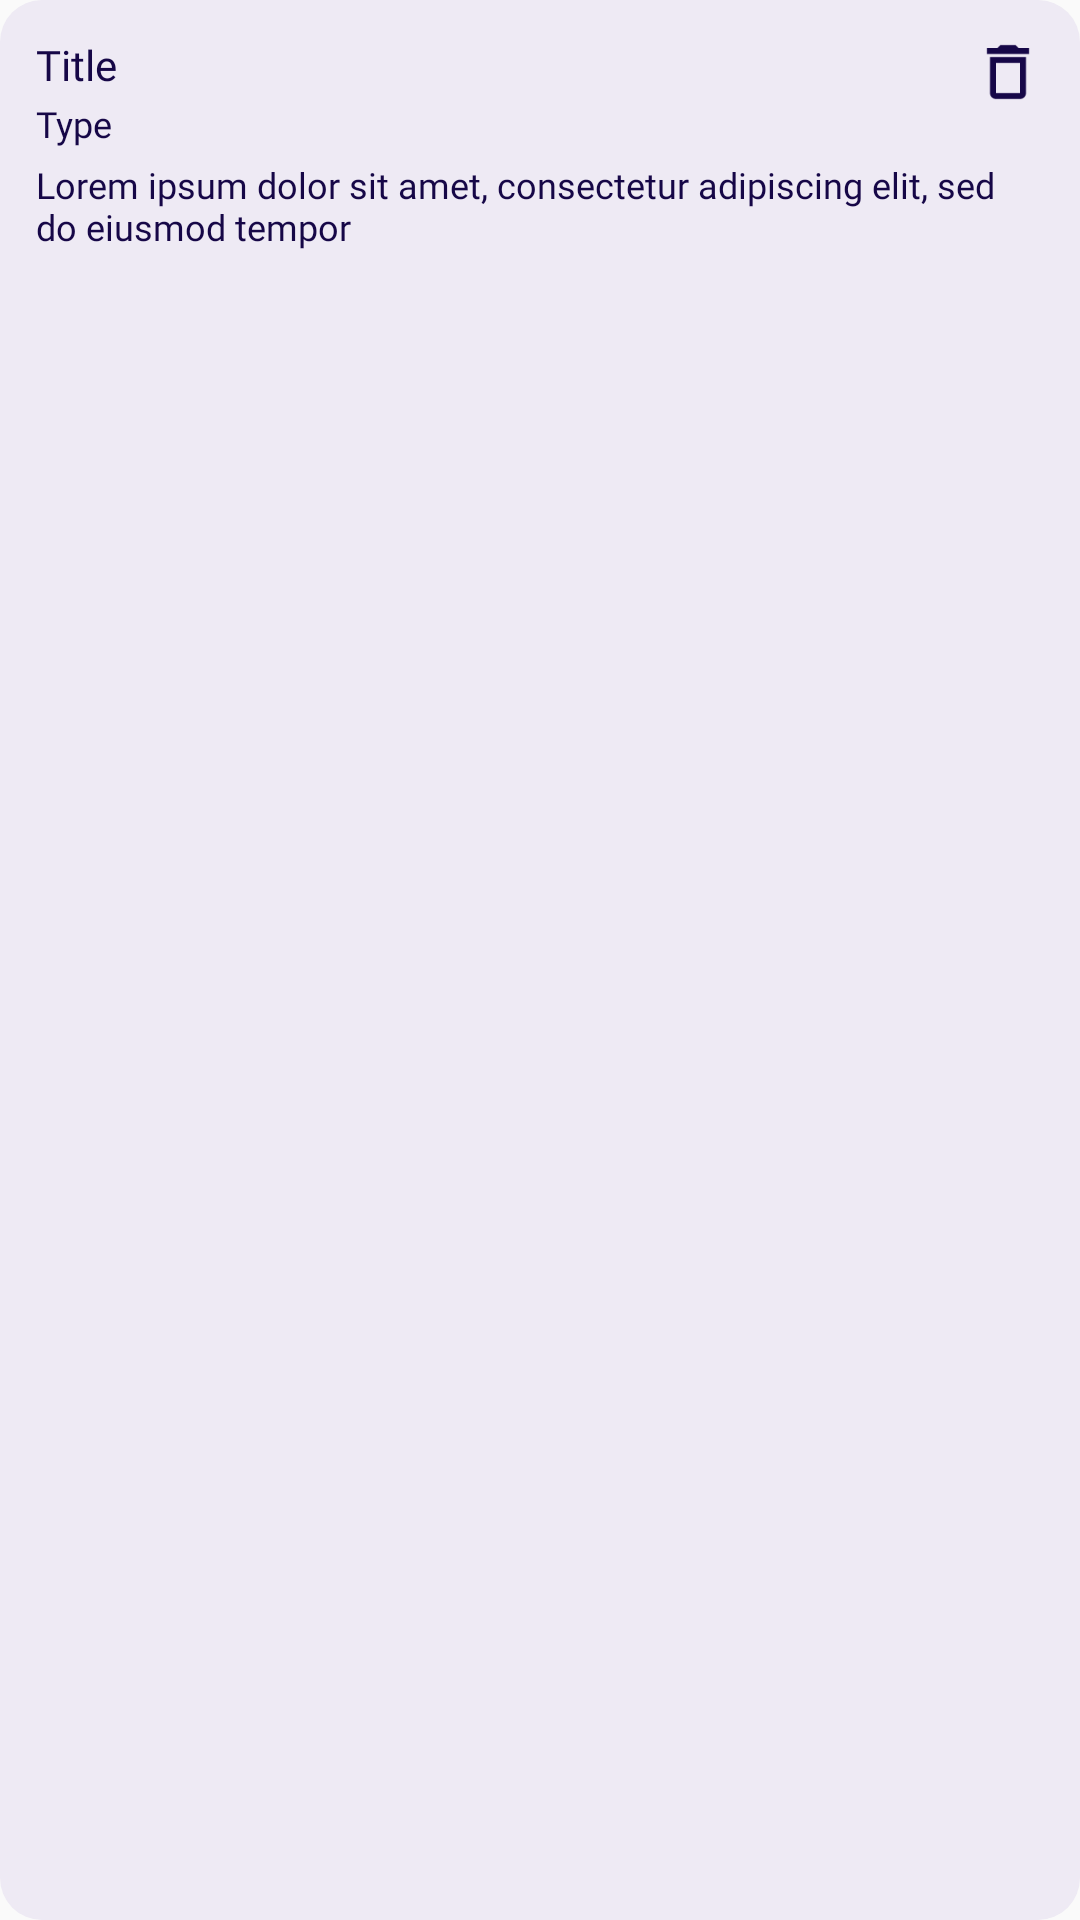

Produce the Android XML layout that renders to this screen, including the resource entries it uses.
<!-- AndroidManifest.xml: application theme Theme.NovatechFrontEnd -->
<!-- res/layout/element_item_resource.xml -->
<?xml version="1.0" encoding="utf-8"?>
<androidx.constraintlayout.widget.ConstraintLayout xmlns:android="http://schemas.android.com/apk/res/android"
    xmlns:app="http://schemas.android.com/apk/res-auto"
    android:layout_width="380dp"
    android:layout_height="wrap_content"
    android:background="@drawable/round_item"
    android:padding="12dp"
    android:layout_marginBottom="14dp">

    <TextView
        android:id="@+id/item_resource_title"
        android:layout_width="wrap_content"
        android:layout_height="wrap_content"
        android:text="@string/item_log_title"
        android:fontFamily="@font/roboto_bold"
        android:textColor="@color/item_selected"
        android:textSize="14sp"
        app:layout_constraintStart_toStartOf="parent"
        app:layout_constraintTop_toTopOf="parent" />

    <TextView
        android:id="@+id/item_resource_type"
        android:layout_width="wrap_content"
        android:layout_height="wrap_content"
        android:layout_marginTop="2dp"
        android:text="@string/item_resource_type"
        android:fontFamily="@font/roboto"
        android:textColor="@color/item_selected"
        android:textSize="12sp"
        app:layout_constraintStart_toStartOf="parent"
        app:layout_constraintTop_toBottomOf="@id/item_resource_title" />

    <TextView
        android:id="@+id/item_resource_description"
        android:layout_width="wrap_content"
        android:layout_height="wrap_content"
        android:layout_marginTop="4dp"
        android:text="@string/item_log_description"
        android:fontFamily="@font/roboto_light"
        android:textColor="@color/item_selected"
        android:textSize="12sp"
        app:layout_constraintStart_toStartOf="parent"
        app:layout_constraintTop_toBottomOf="@id/item_resource_type" />

    <ImageView
        android:id="@+id/item_resource_delete"
        android:layout_width="wrap_content"
        android:layout_height="wrap_content"
        app:layout_constraintEnd_toEndOf="parent"
        app:layout_constraintTop_toTopOf="parent"
        app:srcCompat="@drawable/delete"
        android:contentDescription="@string/item_resource_delete" />
</androidx.constraintlayout.widget.ConstraintLayout>
<!-- resources referenced by this layout -->
<resources>
  <color name="item_selected">#160747</color>
  <!-- drawable delete (drawable) -->
  <vector xmlns:android="http://schemas.android.com/apk/res/android" android:height="24dp" android:tint="#160747" android:viewportHeight="24" android:viewportWidth="24" android:width="24dp">
        
      <path android:fillColor="@android:color/white" android:pathData="M6,19c0,1.1 0.9,2 2,2h8c1.1,0 2,-0.9 2,-2L18,7L6,7v12zM8,9h8v10L8,19L8,9zM15.5,4l-1,-1h-5l-1,1L5,4v2h14L19,4z"/>
      
  </vector>
  <!-- drawable round_item (drawable) -->
  <?xml version="1.0" encoding="utf-8"?>
  <shape xmlns:android="http://schemas.android.com/apk/res/android">
      <corners android:radius="14dp"/>
      <solid android:color="@color/secondary"/>
  </shape>
  <string name="item_log_description">Lorem ipsum dolor sit amet, consectetur adipiscing elit, sed do eiusmod tempor</string>
  <string name="item_log_title">Title</string>
  <string name="item_resource_delete">Delete resource</string>
  <string name="item_resource_type">Type</string>
  <style name="Theme.NovatechFrontEnd" parent="Theme.AppCompat.Light.NoActionBar">
          <item name="android:windowFullscreen">false</item>
      </style>
  <color name="secondary">#EEEAF4</color>
</resources>
